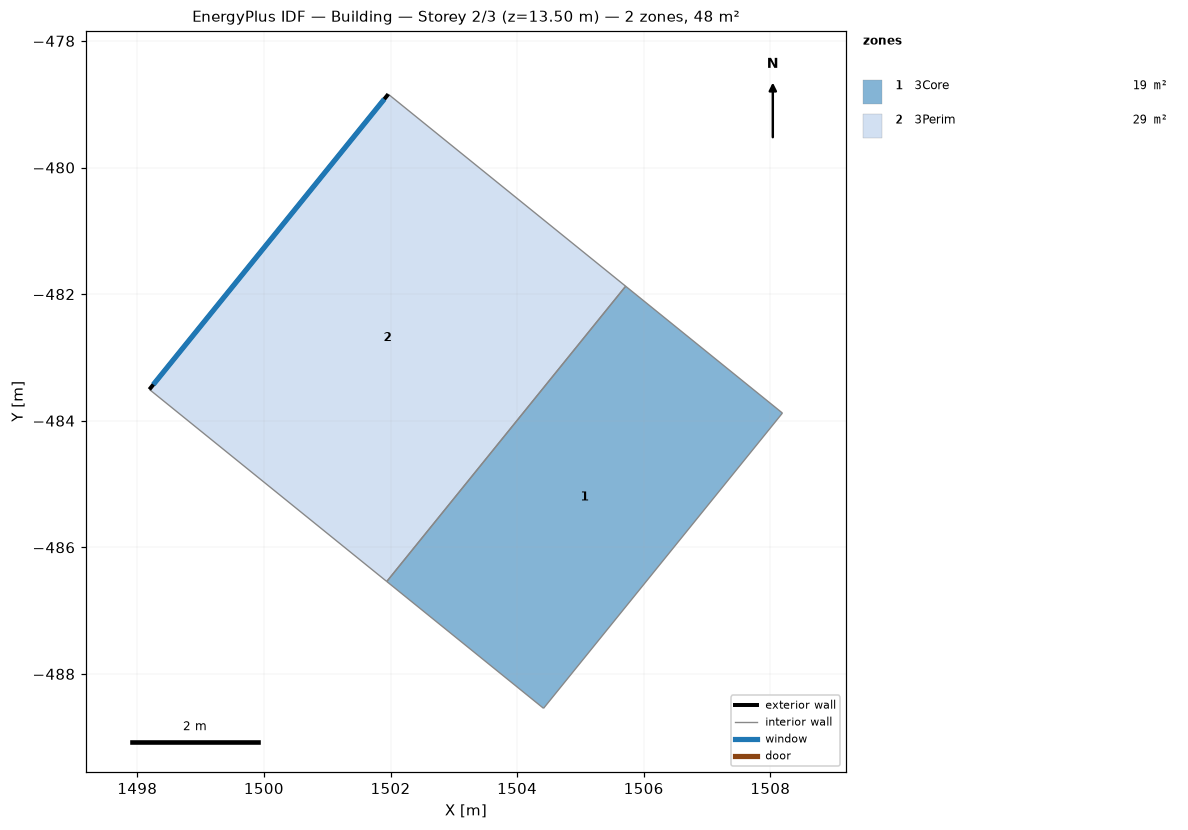
=== STOREY PLAN SPEC (per zone: floor XY polygon, exterior-wall plan segments, windows/doors) ===
zone 1: 3Core  (19.1 m²)
  floor: (1505.71, -481.88) (1508.19, -483.88) (1504.42, -488.54) (1501.94, -486.54)
  interior walls: 4
zone 2: 3Perim  (28.9 m²)
  floor: (1501.96, -478.84) (1505.71, -481.88) (1501.94, -486.54) (1498.19, -483.51)
  exterior wall: (1498.19, -483.51) – (1501.96, -478.84)  [6.0 m]
    window: (1498.25, -483.43) – (1501.90, -478.92)  [5.4 m²]
  interior walls: 3

=== DERIVED (storey summary) ===
Building: Building
Storey: 2 of 3  (floor level z = 13.50 m)
Storey gross floor area: 48.1 m²
Zones on this storey: 2
  - 3Core: floor 19.1 m²
  - 3Perim: floor 28.9 m²; exterior wall 6.0 m (27.0 m²); 1 window(s) 5.4 m²; WWR 20.0%
Zone adjacency (shared interzone walls):
  - 3Core ↔ 3Perim